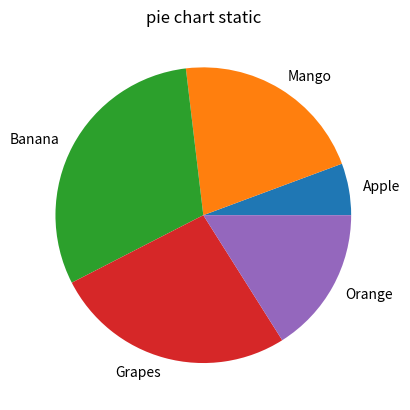

Write the Python code that produced this figure.
import matplotlib.pyplot as plt

labels ='Apple', 'Mango','Banana','Grapes','Orange'
sizes = [12,45,65,56,34]

plt.pie(sizes,labels=labels)
plt.title("pie chart static")
plt.show()
